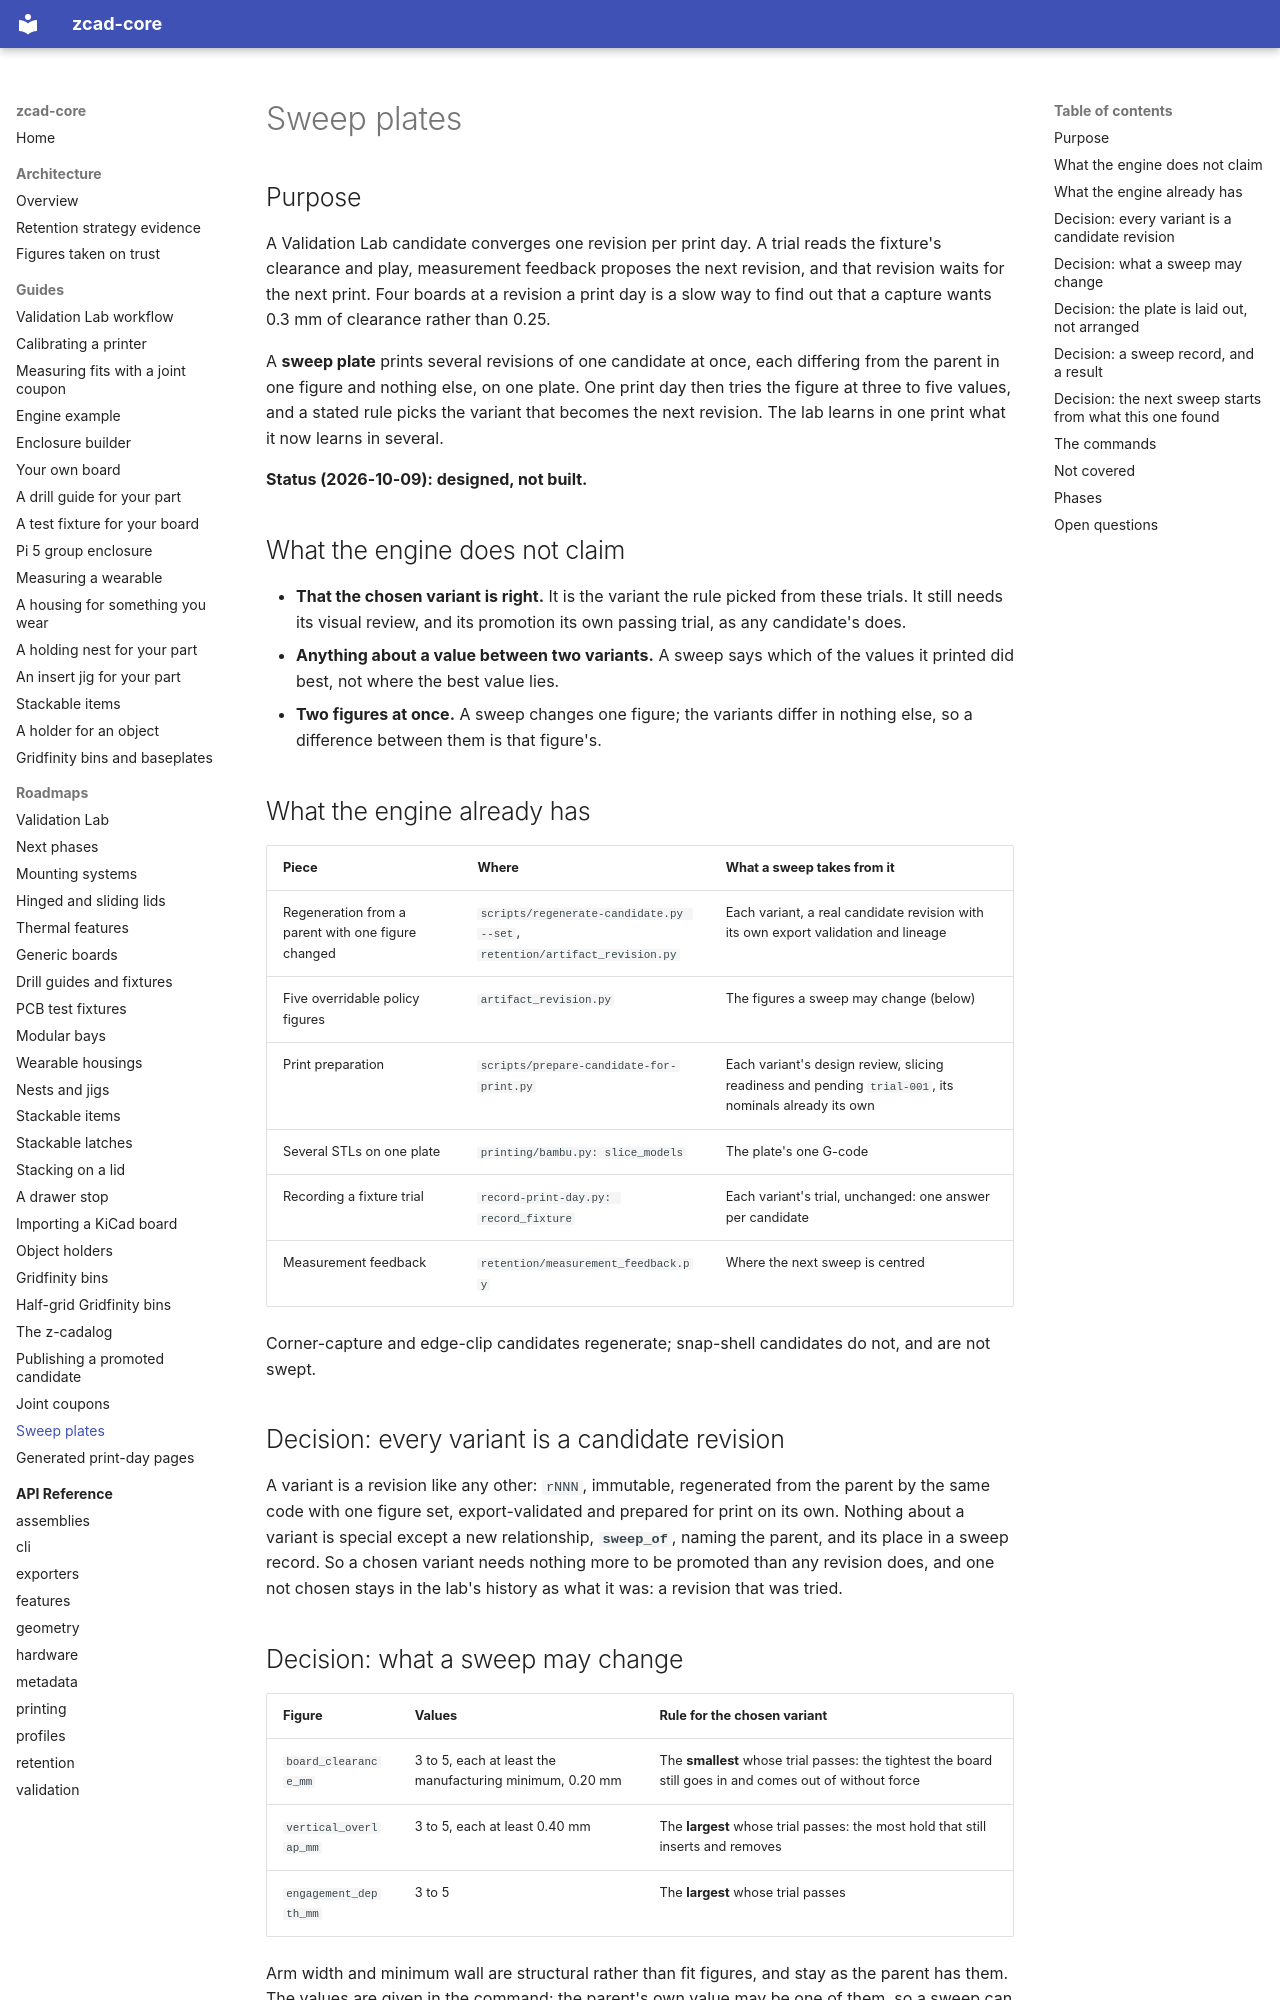

repository: zacharymplace/zcad-core · page: roadmaps/sweep-plates/index.html · generator: mkdocs

# Sweep plates

## Purpose

A Validation Lab candidate converges one revision per print day. A trial reads the fixture's clearance and play, measurement feedback proposes
the next revision, and that revision waits for the next print. Four boards at a revision a print day is a slow way to find out that a capture
wants 0.3 mm of clearance rather than 0.25.

A **sweep plate** prints several revisions of one candidate at once, each differing from the parent in one figure and nothing else, on one
plate. One print day then tries the figure at three to five values, and a stated rule picks the variant that becomes the next revision. The
lab learns in one print what it now learns in several.

**Status (2026-10-09): designed, not built.**

## What the engine does not claim

- **That the chosen variant is right.** It is the variant the rule picked from these trials. It still needs its visual review, and its
  promotion its own passing trial, as any candidate's does.
- **Anything about a value between two variants.** A sweep says which of the values it printed did best, not where the best value lies.
- **Two figures at once.** A sweep changes one figure; the variants differ in nothing else, so a difference between them is that figure's.

## What the engine already has

| Piece | Where | What a sweep takes from it |
| --- | --- | --- |
| Regeneration from a parent with one figure changed | `scripts/regenerate-candidate.py --set`, `retention/artifact_revision.py` | Each variant, a real candidate revision with its own export validation and lineage |
| Five overridable policy figures | `artifact_revision.py` | The figures a sweep may change (below) |
| Print preparation | `scripts/prepare-candidate-for-print.py` | Each variant's design review, slicing readiness and pending `trial-001`, its nominals already its own |
| Several STLs on one plate | `printing/bambu.py: slice_models` | The plate's one G-code |
| Recording a fixture trial | `record-print-day.py: record_fixture` | Each variant's trial, unchanged: one answer per candidate |
| Measurement feedback | `retention/measurement_feedback.py` | Where the next sweep is centred |

Corner-capture and edge-clip candidates regenerate; snap-shell candidates do not, and are not swept.

## Decision: every variant is a candidate revision

A variant is a revision like any other: `rNNN`, immutable, regenerated from the parent by the same code with one figure set, export-validated
and prepared for print on its own. Nothing about a variant is special except a new relationship, **`sweep_of`**, naming the parent, and its
place in a sweep record. So a chosen variant needs nothing more to be promoted than any revision does, and one not chosen stays in the lab's
history as what it was: a revision that was tried.

## Decision: what a sweep may change

| Figure | Values | Rule for the chosen variant |
| --- | --- | --- |
| `board_clearance_mm` | 3 to 5, each at least the manufacturing minimum, 0.20 mm | The **smallest** whose trial passes: the tightest the board still goes in and comes out of without force |
| `vertical_overlap_mm` | 3 to 5, each at least 0.40 mm | The **largest** whose trial passes: the most hold that still inserts and removes |
| `engagement_depth_mm` | 3 to 5 | The **largest** whose trial passes |

Arm width and minimum wall are structural rather than fit figures, and stay as the parent has them. The values are given in the command; the
parent's own value may be one of them, so a sweep can say the parent was already best. A value under the manufacturing minimum is refused
with the minimum, as `candidate register` refuses one.

Where no variant passes, none is chosen, and the sweep's result says which checks failed at which value: a sweep that missed is still
evidence about where the figure is not.
